Run: headless pygame with SDL's dummy video driver; simulated clock (each Clock.tick advances the game by its frame time, no real sleeping); random seed 0; keys injected as events and as key.get_pressed() state; no mouse input.
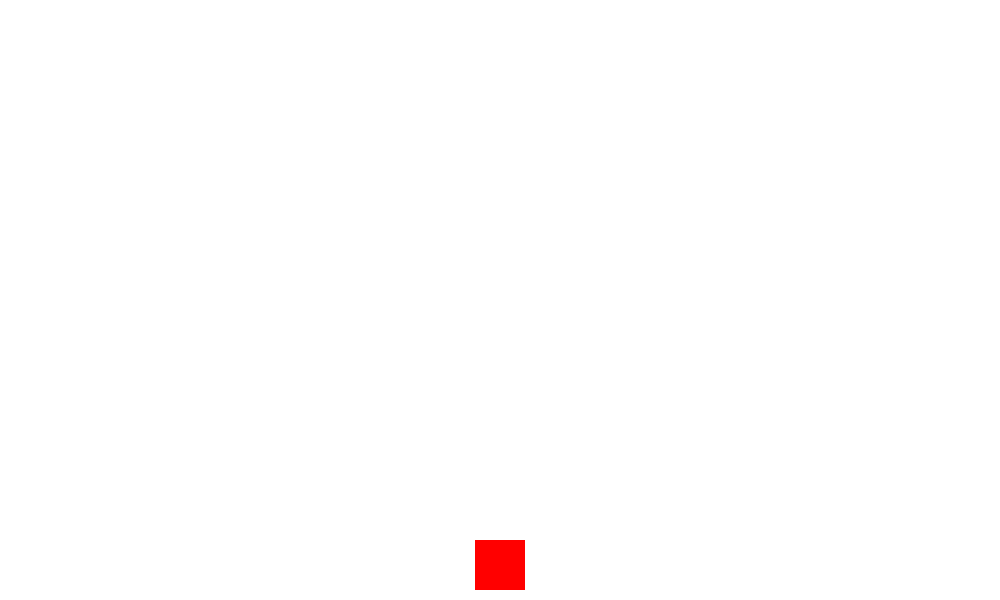
Frame 1 of 4 · flips 1–60 · no input
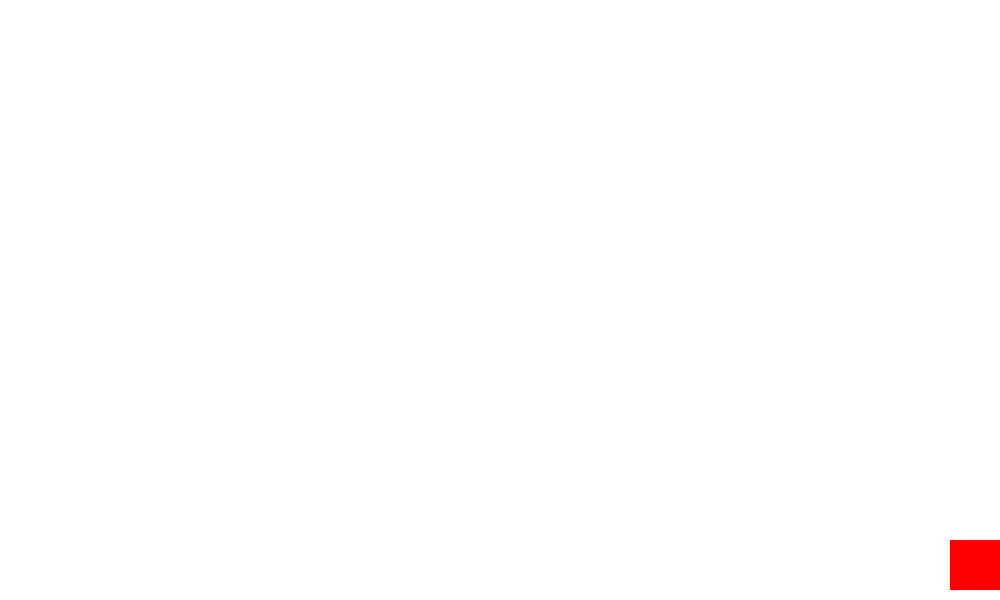
Frame 2 of 4 · flips 61–180 · tapped SPACE, RETURN · held RIGHT (→), D
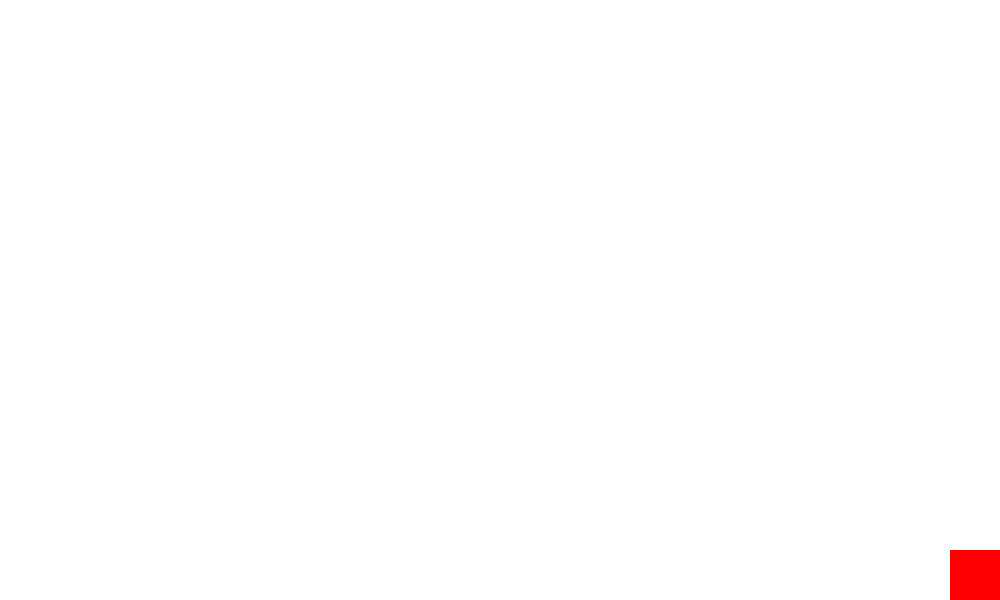
Frame 3 of 4 · flips 181–300 · held DOWN (↓), S
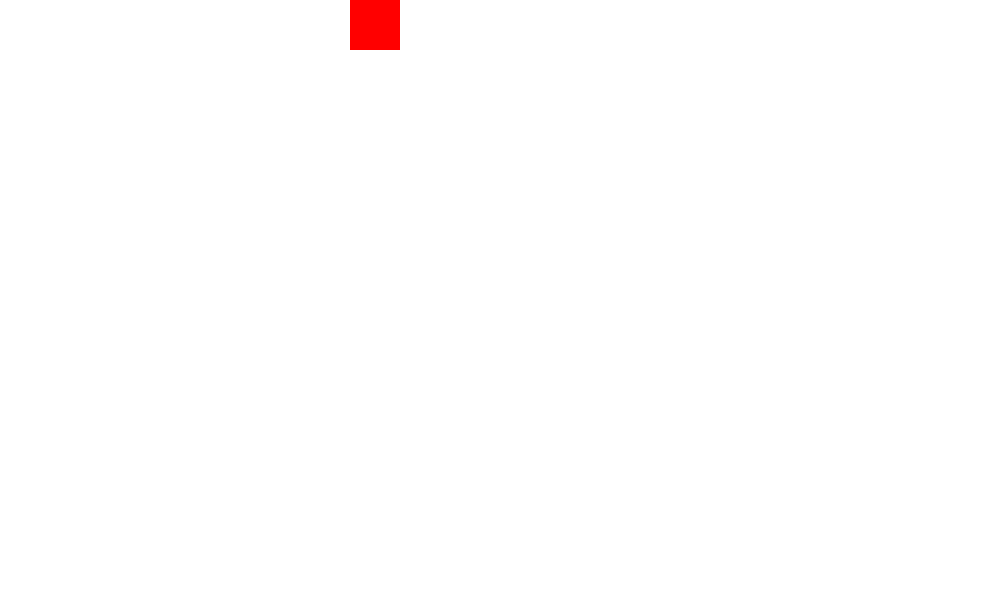
Frame 4 of 4 · flips 301–420 · held LEFT (←), A, UP (↑), W

The pygame program that drew these frames:

import pygame

# 초기화
pygame.init()

# 색상 설정
WHITE = (255, 255, 255)
RED = (255, 0, 0)
BLACK = (0, 0, 0)

# 화면 크기 설정
screen_width = 1000
screen_height = 600
screen = pygame.display.set_mode((screen_width, screen_height))

# 플레이어 설정
player_width = 50
player_height = 50
player_x = screen_width // 2 - player_width // 2
player_y = screen_height - player_height - 10
player_speed = 5

# 게임 루프를 제어하는 변수
running = True

# 게임 루프
while running:
    for event in pygame.event.get():
        if event.type == pygame.QUIT:
            running = False

    # 키 입력 처리
    keys = pygame.key.get_pressed()
    if keys[pygame.K_LEFT]:
        player_x -= player_speed
    if keys[pygame.K_RIGHT]:
        player_x += player_speed
    if keys[pygame.K_UP]:
        player_y -= player_speed
    if keys[pygame.K_DOWN]:
        player_y += player_speed

    # 화면 밖으로 나가는 것 방지
    if player_x < 0:
        player_x = 0
    if player_x > screen_width - player_width:
        player_x = screen_width - player_width
    if player_y < 0:
        player_y = 0
    if player_y > screen_height - player_height:
        player_y = screen_height - player_height

    # 화면을 흰색으로 지우기
    screen.fill(WHITE)

    # 플레이어 그리기
    pygame.draw.rect(screen, RED, (player_x, player_y, player_width, player_height))

    # 화면 업데이트
    pygame.display.flip()

    # 프레임 조절
    pygame.time.Clock().tick(60)

# 게임 종료
pygame.quit()
